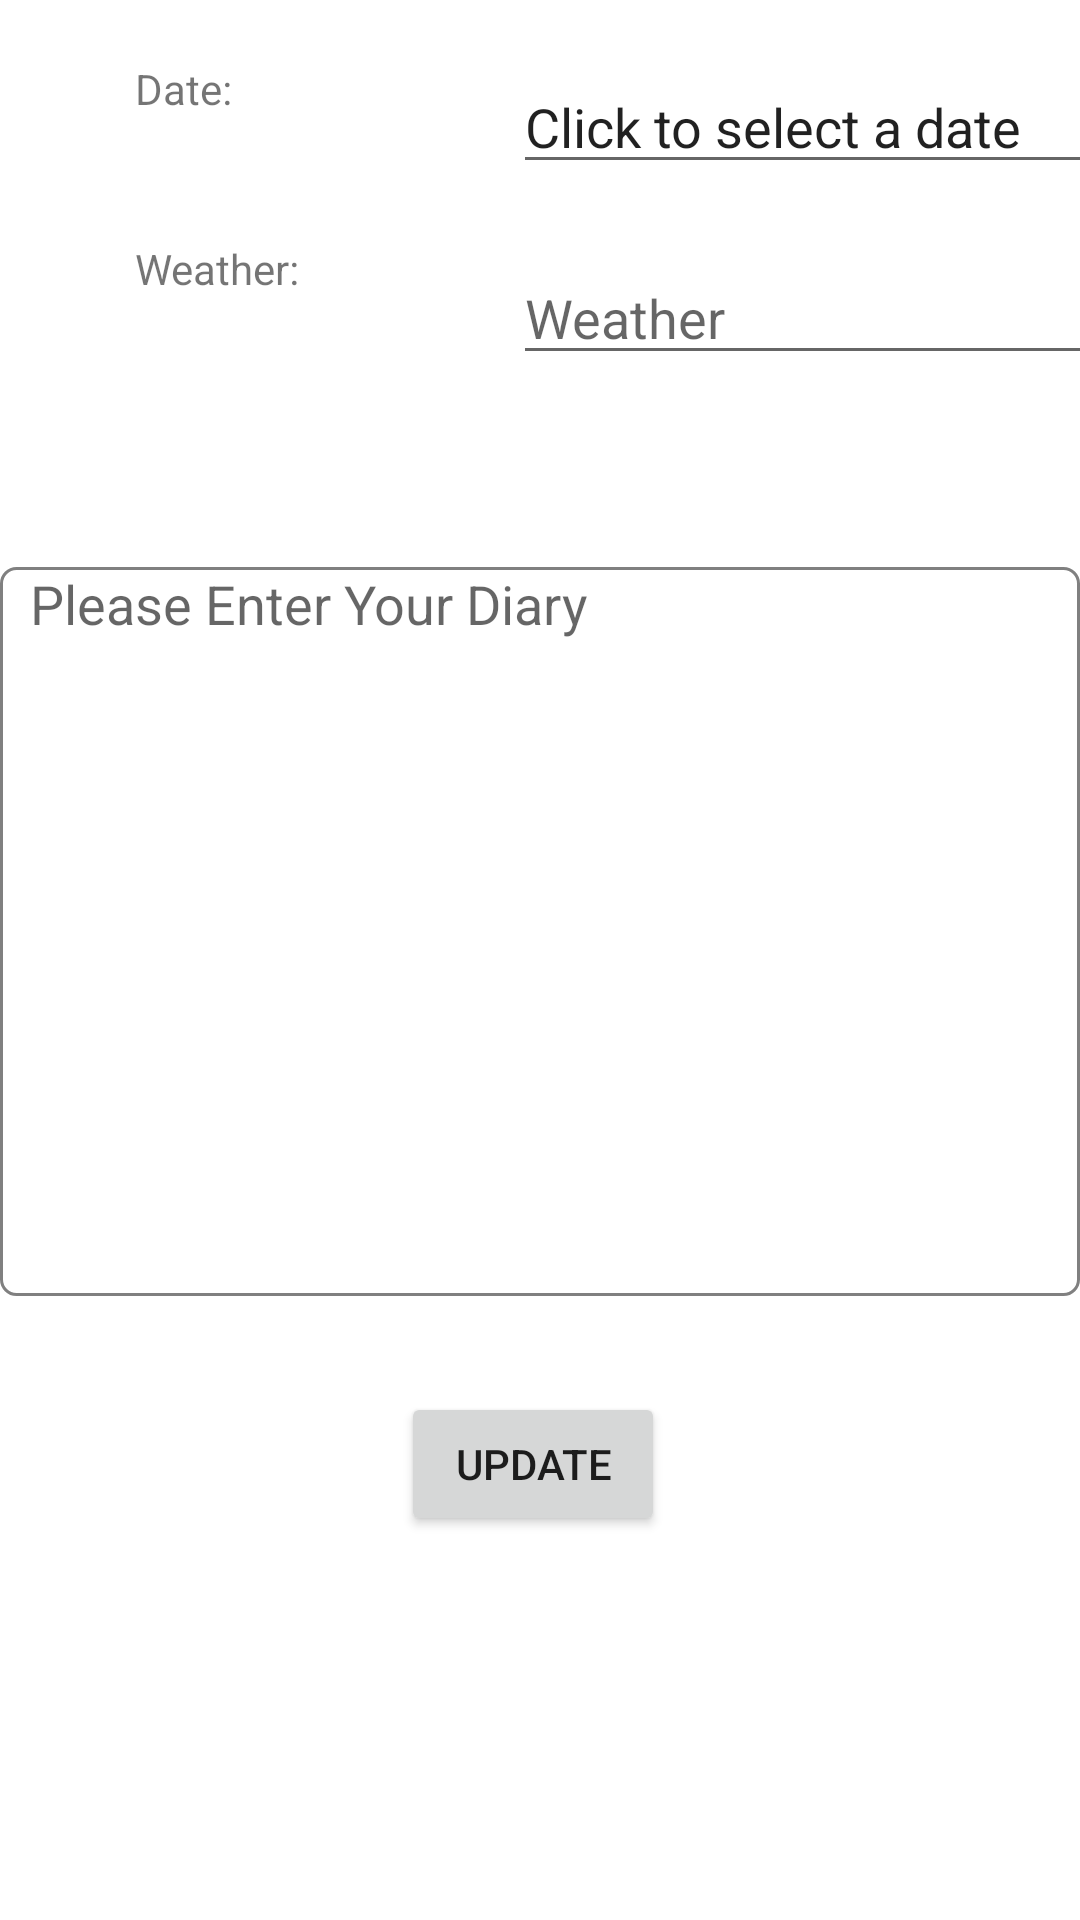

Produce the Android XML layout that renders to this screen, including the resource entries it uses.
<!-- AndroidManifest.xml: application theme Theme.HelloDiary -->
<!-- res/layout/activity_edit.xml -->
<?xml version="1.0" encoding="utf-8"?>
<androidx.constraintlayout.widget.ConstraintLayout xmlns:android="http://schemas.android.com/apk/res/android"
    xmlns:app="http://schemas.android.com/apk/res-auto"
    xmlns:tools="http://schemas.android.com/tools"
    android:layout_width="match_parent"
    android:layout_height="match_parent"
    tools:context=".activity.EditActivity">

    <Button
        android:id="@+id/btnUpdate"
        android:layout_width="wrap_content"
        android:layout_height="wrap_content"
        android:layout_marginTop="32dp"
        android:onClick="onBtnUpdateClick"
        android:text="Update"
        app:layout_constraintEnd_toEndOf="@+id/edtTxtNote"
        app:layout_constraintHorizontal_bias="0.491"
        app:layout_constraintStart_toStartOf="@+id/edtTxtNote"
        app:layout_constraintTop_toBottomOf="@+id/edtTxtNote" />

    <EditText
        android:id="@+id/edtTxtDate"
        android:layout_width="200dp"
        android:layout_height="wrap_content"
        android:width="100dp"
        android:text="Click to select a date"
        app:layout_constraintStart_toStartOf="@+id/guideline2"
        app:layout_constraintTop_toTopOf="@+id/guideline5" />

    <EditText
        android:id="@+id/edtTxtWeather"
        android:layout_width="200dp"
        android:layout_height="wrap_content"
        android:width="100dp"
        android:hint="Weather"
        app:layout_constraintBottom_toTopOf="@+id/guideline4"
        app:layout_constraintStart_toStartOf="@+id/guideline2" />

    <EditText
        android:id="@+id/edtTxtNote"
        android:layout_width="match_parent"
        android:layout_height="243dp"
        android:layout_marginTop="64dp"
        android:background="@drawable/shape_border_and_background_diary"
        android:ems="10"
        android:gravity="start|top"
        android:hint="Please Enter Your Diary"
        android:inputType="textMultiLine"
        android:lines="8"
        android:paddingLeft="10dp"
        android:paddingRight="10dp"
        app:layout_constraintEnd_toEndOf="@+id/edtTxtWeather"
        app:layout_constraintHorizontal_bias="0.0"
        app:layout_constraintStart_toStartOf="parent"
        app:layout_constraintTop_toBottomOf="@+id/edtTxtWeather" />

    <TextView
        android:id="@+id/lblDate"
        android:layout_width="wrap_content"
        android:layout_height="wrap_content"
        android:text="Date:"
        app:layout_constraintStart_toStartOf="@+id/guideline3"
        app:layout_constraintTop_toTopOf="@+id/guideline5" />

    <TextView
        android:id="@+id/lblWeather"
        android:layout_width="wrap_content"
        android:layout_height="wrap_content"
        android:text="Weather:"
        app:layout_constraintTop_toBottomOf="@+id/guideline6"
        app:layout_constraintStart_toStartOf="@+id/lblDate" />

    <androidx.constraintlayout.widget.Guideline
        android:id="@+id/guideline2"
        android:layout_width="wrap_content"
        android:layout_height="wrap_content"
        android:orientation="vertical"
        app:layout_constraintGuide_begin="171dp" />

    <androidx.constraintlayout.widget.Guideline
        android:id="@+id/guideline3"
        android:layout_width="wrap_content"
        android:layout_height="wrap_content"
        android:orientation="vertical"
        app:layout_constraintGuide_begin="45dp" />

    <androidx.constraintlayout.widget.Guideline
        android:id="@+id/guideline4"
        android:layout_width="wrap_content"
        android:layout_height="wrap_content"
        android:orientation="horizontal"
        app:layout_constraintGuide_begin="125dp" />

    <androidx.constraintlayout.widget.Guideline
        android:id="@+id/guideline5"
        android:layout_width="wrap_content"
        android:layout_height="wrap_content"
        android:orientation="horizontal"
        app:layout_constraintGuide_begin="20dp" />

    <androidx.constraintlayout.widget.Guideline
        android:id="@+id/guideline6"
        android:layout_width="wrap_content"
        android:layout_height="wrap_content"
        android:orientation="horizontal"
        app:layout_constraintGuide_begin="80dp" />


</androidx.constraintlayout.widget.ConstraintLayout>
<!-- resources referenced by this layout -->
<resources>
  <!-- drawable shape_border_and_background_diary (drawable) -->
  <?xml version="1.0" encoding="utf-8"?>
  <shape xmlns:android="http://schemas.android.com/apk/res/android"
      android:shape="rectangle"
      >
      <corners android:radius="5dip" />
      <solid android:color="@color/white">
  
      </solid>
      <stroke
          android:width="1dp"
          android:color="@color/gray" />
  </shape>
  <style name="Theme.HelloDiary" parent="Theme.MaterialComponents.DayNight.DarkActionBar">
          
          <item name="colorPrimary">@color/purple_500</item>
          <item name="colorPrimaryVariant">@color/purple_700</item>
          <item name="colorOnPrimary">@color/white</item>
          
          <item name="colorSecondary">@color/teal_200</item>
          <item name="colorSecondaryVariant">@color/teal_700</item>
          <item name="colorOnSecondary">@color/black</item>
          
          <item name="android:statusBarColor">?attr/colorPrimaryVariant</item>
          
      </style>
  <color name="white">#FFFFFFFF</color>
  <color name="gray">#808080</color>
  <color name="purple_500">#FF6200EE</color>
  <color name="purple_700">#FF3700B3</color>
  <color name="teal_200">#FF03DAC5</color>
  <color name="teal_700">#FF018786</color>
  <color name="black">#FF000000</color>
</resources>
